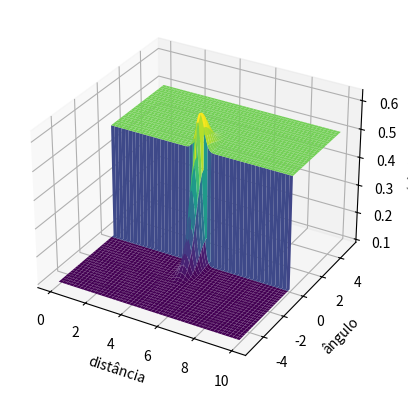

Write Python code to recreate this figure.
# -*- coding: utf-8 -*-
"""
Created on Tue Apr 14 21:25:38 2020

[redacted]
"""
import numpy as np
import matplotlib.pyplot as plt


def plotinvsensor():
    
    fig = plt.figure()
    ax = fig.add_subplot(111, projection='3d')
      
    # max range
    Rmax = 10
    
    # max openning
    Amax = 5.0
    
    # leitora do sensor
    d = 5
    
    mu = np.array([d, 0])
    
    sigma = np.array([[0.5  ,   0],[0   ,   0.05]])
#    sigma = np.array([[0.05 ,   0],[0   ,   0.005]])
#    sigma = np.array([[0.005  ,   0],[0   ,   0.0005]])
    
    invSigma = np.linalg.inv(sigma)
    Pmin = 0.1
    K = 0.02
#    K = 0.0002
#    K = 0.0000004
    
    x = np.linspace(0,Rmax,400)
    y = np.linspace(-Amax, Amax, 400)
    
    xx, yy = np.meshgrid(x, y)
    
    z = np.ones((len(x), len(y)))
    
    max_value = 0
    
    for i in range(len(x)):
        
        for j in range(len(y)):
            
            if x[i] < mu[0]:
                P = Pmin
                
            else:
                P = 0.5
                
            X = np.array([x[i], y[j]])
            dummy = (X - mu)[np.newaxis]
            dummy2 = np.dot(invSigma , dummy.T)
            z[i, j] =  P + (K/(2*np.pi*sigma[0,0]*sigma[1 ,1]) + 0.5 - P)*np.exp(-.5 * np.dot((X - mu) , dummy2))
           
            #print(z[i,j])            
            if z[i , j] > max_value:
                max_value = z[i , j]
                           
    print(max_value)
    #ax.contour3D(xx, yy, z)
    ax.plot_surface(xx, yy, z, cmap='viridis', edgecolor='none')
   
    ax.set_xlabel('distância')
    ax.set_ylabel('ângulo')
    ax.set_zlabel('p(x|z,theta)')
    plt.show()
  

if __name__ == "__main__":
    
    plotinvsensor()
